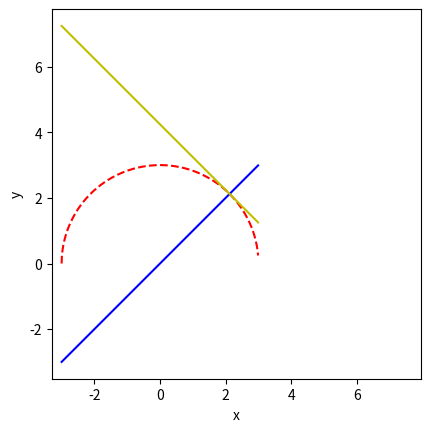

Here is the Python script that generated this plot:
def fun01(x: float):
    return x**3 - 7*(x**2) + 28

def fun02(x: float):
    return (9 - x**2)**0.5


import numpy as np
import matplotlib.pyplot as plt
x = np.arange(-3, 3, 0.01)
# y = fun01(x)
y = fun02(x)
plt.plot(x, y, "r--", x, x, "b", x, -x+3*(2**0.5), "y")

# add this to make the scales on both axes equal
plt.axis('square')

# plt.title("fun01")
plt.xlabel("x")
plt.ylabel("y")
plt.show()